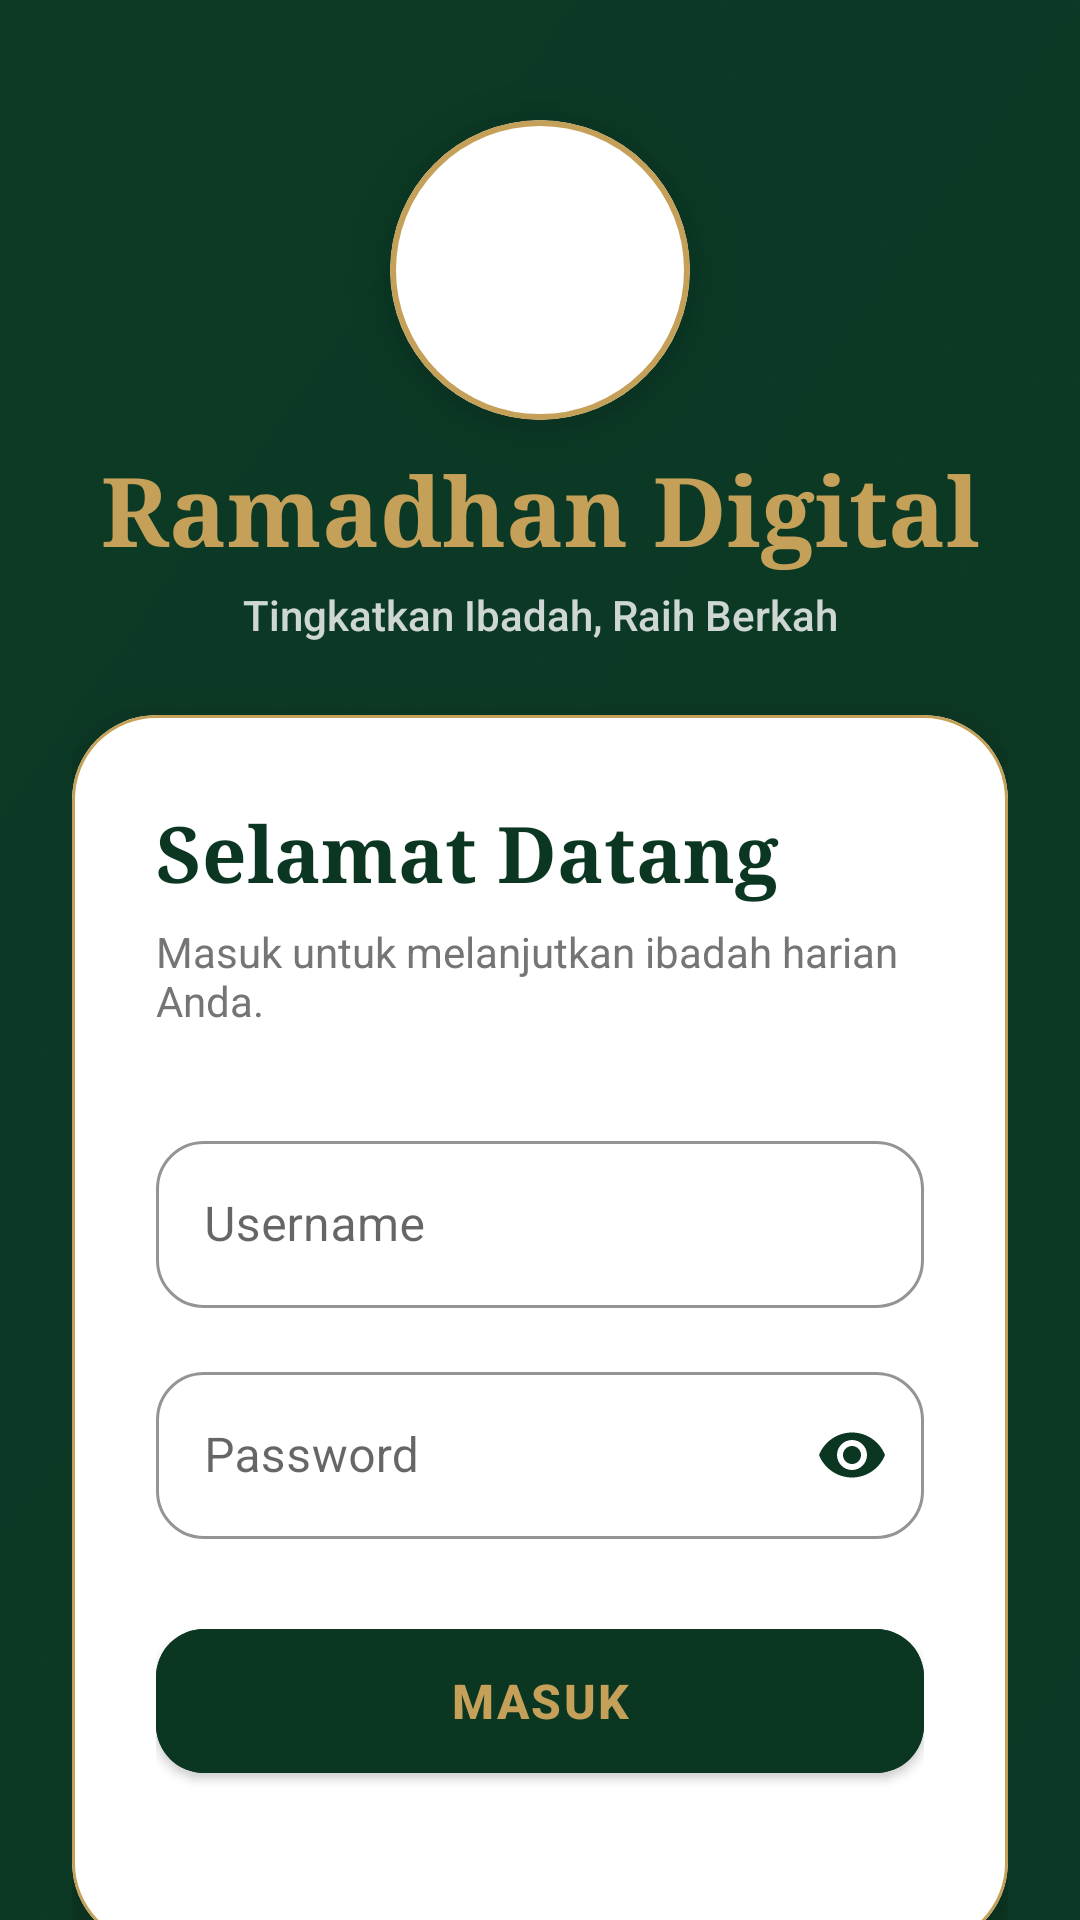

Layout XML and referenced resources for this Android screen:
<!-- AndroidManifest.xml: application theme Theme.RamadhanDigital -->
<!-- res/layout/activity_login.xml -->
<?xml version="1.0" encoding="utf-8"?>
<androidx.constraintlayout.widget.ConstraintLayout xmlns:android="http://schemas.android.com/apk/res/android"
    xmlns:app="http://schemas.android.com/apk/res-auto"
    android:layout_width="match_parent"
    android:layout_height="match_parent"
    android:background="@color/green_header"> 

    
    <ImageView
        android:layout_width="0dp"
        android:layout_height="0dp"
        android:scaleType="centerCrop"
        android:src="@drawable/bg_splash_aman"
        android:alpha="0.08"
        app:layout_constraintTop_toTopOf="parent"
        app:layout_constraintBottom_toBottomOf="parent"
        app:layout_constraintStart_toStartOf="parent"
        app:layout_constraintEnd_toEndOf="parent"/>

    <ScrollView
        android:layout_width="0dp"
        android:layout_height="0dp"
        android:fillViewport="true"
        android:scrollbars="none"
        app:layout_constraintTop_toTopOf="parent"
        app:layout_constraintBottom_toBottomOf="parent"
        app:layout_constraintStart_toStartOf="parent"
        app:layout_constraintEnd_toEndOf="parent">

        <androidx.constraintlayout.widget.ConstraintLayout
            android:layout_width="match_parent"
            android:layout_height="wrap_content"
            android:padding="24dp">

            
            <com.google.android.material.card.MaterialCardView
                android:id="@+id/cardLogo"
                android:layout_width="100dp"
                android:layout_height="100dp"
                android:layout_marginTop="16dp"
                app:cardCornerRadius="50dp"
                app:cardElevation="12dp"
                app:cardBackgroundColor="@color/white"
                app:strokeWidth="2dp"
                app:strokeColor="@color/gold_text"
                app:layout_constraintTop_toTopOf="parent"
                app:layout_constraintStart_toStartOf="parent"
                app:layout_constraintEnd_toEndOf="parent">

                <ImageView
                    android:layout_width="match_parent"
                    android:layout_height="match_parent"
                    android:padding="20dp"
                    android:src="@drawable/icon3" />
            </com.google.android.material.card.MaterialCardView>

            <TextView
                android:id="@+id/tvTitle"
                android:layout_width="wrap_content"
                android:layout_height="wrap_content"
                android:text="Ramadhan Digital"
                android:textColor="@color/gold_text"
                android:fontFamily="serif"
                android:textStyle="bold"
                android:textSize="32sp"
                android:layout_marginTop="8dp"
                app:layout_constraintTop_toBottomOf="@id/cardLogo"
                app:layout_constraintStart_toStartOf="parent"
                app:layout_constraintEnd_toEndOf="parent"/>

            <TextView
                android:id="@+id/tvSubtitle"
                android:layout_width="wrap_content"
                android:layout_height="wrap_content"
                android:text="Tingkatkan Ibadah, Raih Berkah"
                android:textColor="@color/white"
                android:fontFamily="sans-serif-medium"
                android:textSize="14sp"
                android:layout_marginTop="4dp"
                android:alpha="0.8"
                app:layout_constraintTop_toBottomOf="@id/tvTitle"
                app:layout_constraintStart_toStartOf="parent"
                app:layout_constraintEnd_toEndOf="parent"/>

            
            <com.google.android.material.card.MaterialCardView
                android:layout_width="match_parent"
                android:layout_height="wrap_content"
                android:layout_marginTop="24dp"
                android:layout_marginBottom="32dp"
                app:cardCornerRadius="28dp"
                app:cardElevation="16dp"
                app:cardBackgroundColor="@color/white"
                app:strokeWidth="1dp"
                app:strokeColor="@color/gold_text"
                app:layout_constraintTop_toBottomOf="@id/tvSubtitle"
                app:layout_constraintStart_toStartOf="parent"
                app:layout_constraintEnd_toEndOf="parent"
                app:layout_constraintBottom_toBottomOf="parent"
                app:layout_constraintVertical_bias="0.0">

                <LinearLayout
                    android:layout_width="match_parent"
                    android:layout_height="wrap_content"
                    android:orientation="vertical"
                    android:padding="28dp">

                    <TextView
                        android:layout_width="wrap_content"
                        android:layout_height="wrap_content"
                        android:fontFamily="serif"
                        android:text="Selamat Datang"
                        android:textColor="@color/green_header"
                        android:textSize="26sp"
                        android:textStyle="bold" />

                    <TextView
                        android:layout_width="wrap_content"
                        android:layout_height="wrap_content"
                        android:layout_marginTop="6dp"
                        android:text="Masuk untuk melanjutkan ibadah harian Anda."
                        android:textColor="#757575"
                        android:textSize="14sp" />

                    
                    <com.google.android.material.textfield.TextInputLayout
                        style="@style/Widget.MaterialComponents.TextInputLayout.OutlinedBox"
                        android:layout_width="match_parent"
                        android:layout_height="wrap_content"
                        android:layout_marginTop="32dp"
                        app:boxCornerRadiusBottomEnd="16dp"
                        app:boxCornerRadiusBottomStart="16dp"
                        app:boxCornerRadiusTopEnd="16dp"
                        app:boxCornerRadiusTopStart="16dp"
                        app:boxStrokeColor="@color/green_header"
                        app:hintTextColor="@color/green_header">

                        <com.google.android.material.textfield.TextInputEditText
                            android:id="@+id/etUsername"
                            android:layout_width="match_parent"
                            android:layout_height="wrap_content"
                            android:hint="Username"
                            android:inputType="text" />
                    </com.google.android.material.textfield.TextInputLayout>

                    
                    <com.google.android.material.textfield.TextInputLayout
                        style="@style/Widget.MaterialComponents.TextInputLayout.OutlinedBox"
                        android:layout_width="match_parent"
                        android:layout_height="wrap_content"
                        android:layout_marginTop="16dp"
                        app:boxCornerRadiusBottomEnd="16dp"
                        app:boxCornerRadiusBottomStart="16dp"
                        app:boxCornerRadiusTopEnd="16dp"
                        app:boxCornerRadiusTopStart="16dp"
                        app:boxStrokeColor="@color/green_header"
                        app:endIconMode="password_toggle"
                        app:endIconTint="@color/green_header"
                        app:hintTextColor="@color/green_header">

                        <com.google.android.material.textfield.TextInputEditText
                            android:id="@+id/etPassword"
                            android:layout_width="match_parent"
                            android:layout_height="wrap_content"
                            android:hint="Password"
                            android:inputType="textPassword" />
                    </com.google.android.material.textfield.TextInputLayout>

                    
                    <com.google.android.material.button.MaterialButton
                        android:id="@+id/btnLogin"
                        android:layout_width="match_parent"
                        android:layout_height="60dp"
                        android:layout_marginTop="24dp"
                        android:backgroundTint="@color/green_header"
                        android:letterSpacing="0.05"
                        android:text="MASUK"
                        android:textColor="@color/gold_text"
                        android:textSize="16sp"
                        android:textStyle="bold"
                        app:cornerRadius="16dp"
                        app:elevation="4dp" />

                    <LinearLayout
                        android:layout_width="wrap_content"
                        android:layout_height="wrap_content"
                        android:layout_gravity="center_horizontal"
                        android:layout_marginTop="24dp"
                        android:orientation="horizontal" />

                </LinearLayout>
            </com.google.android.material.card.MaterialCardView>
        </androidx.constraintlayout.widget.ConstraintLayout>
    </ScrollView>
</androidx.constraintlayout.widget.ConstraintLayout>
<!-- resources referenced by this layout -->
<resources>
  <color name="gold_text">@color/gold_soft</color>
  <color name="green_header">@color/luxury_emerald</color>
  <color name="white">#FFFFFF</color>
  <!-- drawable bg_splash_aman (drawable) -->
  <?xml version="1.0" encoding="utf-8"?>
  <layer-list xmlns:android="http://schemas.android.com/apk/res/android">
  
      <item>
          <shape android:shape="rectangle">
              <gradient
                  android:angle="135"
                  android:startColor="#0A3622"
                  android:endColor="#146C43"
                  android:type="linear" />
          </shape>
      </item>
  
      <item>
          <bitmap
              android:src="@drawable/pattern"
              android:tileMode="repeat"
              android:gravity="center"
              android:alpha="0.12" />
      </item>
  
  </layer-list>
  <style name="Theme.RamadhanDigital" parent="Theme.MaterialComponents.Light.NoActionBar">
  
          
          <item name="colorPrimary">@color/green_header</item>
          <item name="colorPrimaryVariant">@color/green_status_bar</item>
          <item name="colorSecondary">@color/gold_text</item>
  
          <item name="colorOnPrimary">@color/white</item>
          <item name="colorOnSecondary">@color/white</item>
  
          
          <item name="android:windowBackground">@color/app_background</item>
  
          
          <item name="android:statusBarColor">@color/green_status_bar</item>
          <item name="android:navigationBarColor">@color/white</item>
  
          
          <item name="android:windowLightStatusBar">false</item>
  
          <item name="bottomNavigationStyle">@style/App.BottomNavigationView</item>
      </style>
  <color name="gold_soft">#C5A059</color>
  <color name="luxury_emerald">#0A3622</color>
  <!-- drawable pattern: jpg bitmap (drawable, 23216 bytes) -->
  <color name="green_status_bar">@color/luxury_emerald</color>
  <color name="app_background">@color/luxury_bg</color>
  <style name="App.BottomNavigationView" parent="Widget.MaterialComponents.BottomNavigationView">
          <item name="itemActiveIndicatorStyle">@style/App.Custom.Indicator</item>
          <item name="itemTextAppearanceActive">@style/App.BottomNav.Text.Active</item>
          <item name="itemTextAppearanceInactive">@style/App.BottomNav.Text.Inactive</item>
          <item name="itemIconTint">@color/bottom_nav_color_state</item>
          <item name="itemTextColor">@color/bottom_nav_color_state</item>
          <item name="backgroundTint">@color/white</item>
      </style>
  <color name="luxury_bg">#F4F7F5</color>
  <style name="App.Custom.Indicator" parent="Widget.Material3.BottomNavigationView.ActiveIndicator">
          
          <item name="android:color">@color/bottom_nav_indicator</item>
          <item name="android:width">60dp</item>
          <item name="android:height">40dp</item>
      </style>
  <style name="App.BottomNav.Text.Active" parent="TextAppearance.MaterialComponents.Caption">
          <item name="android:textStyle">bold</item>
          <item name="android:textSize">14sp</item>
          <item name="android:fontFamily">serif</item>
      </style>
  <style name="App.BottomNav.Text.Inactive" parent="TextAppearance.MaterialComponents.Caption">
          <item name="android:textStyle">normal</item>
          <item name="android:textSize">12sp</item>
          <item name="android:fontFamily">serif</item>
      </style>
  <color name="bottom_nav_indicator">#1A0A3622</color>
</resources>
